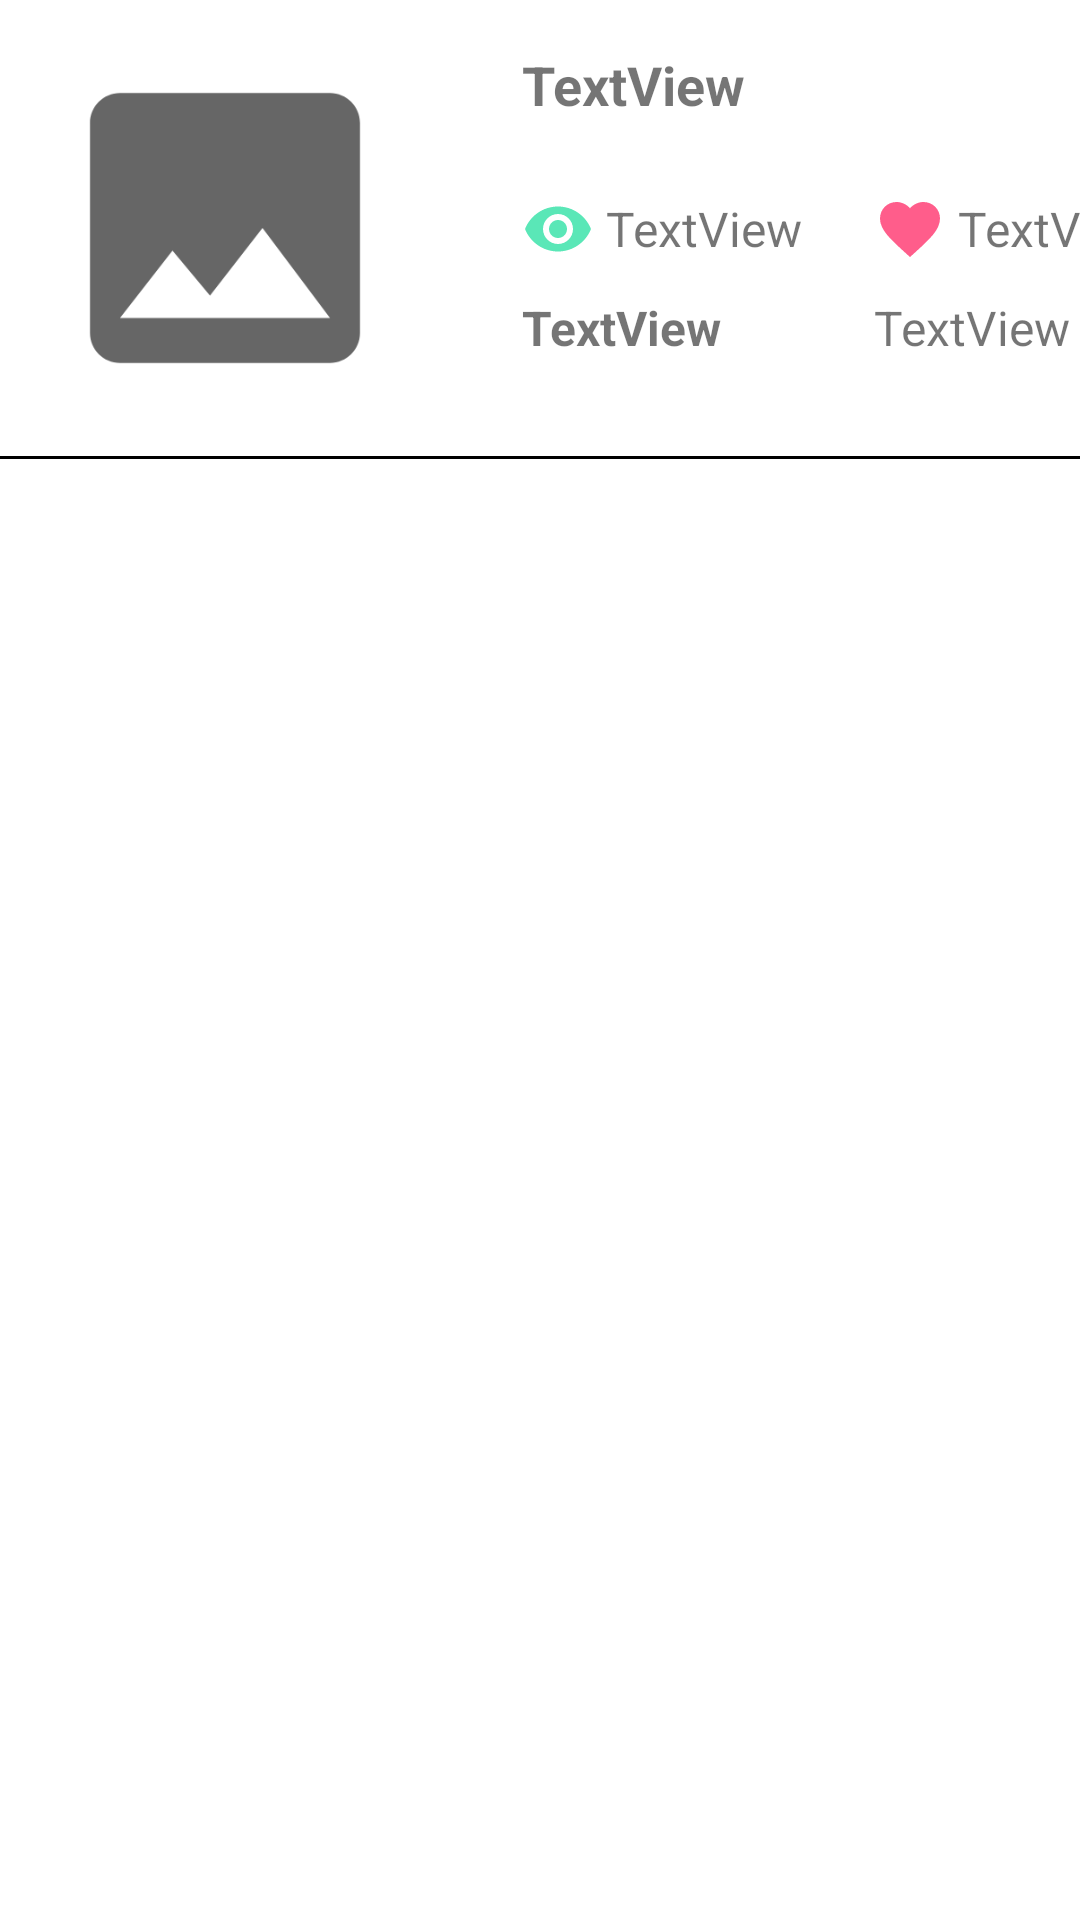

Android layout source for this screen:
<!-- AndroidManifest.xml: application theme Theme.CongThucNauAn -->
<!-- res/layout/items_mon_an.xml -->
<?xml version="1.0" encoding="utf-8"?>
<androidx.constraintlayout.widget.ConstraintLayout xmlns:android="http://schemas.android.com/apk/res/android"
    xmlns:app="http://schemas.android.com/apk/res-auto"
    xmlns:tools="http://schemas.android.com/tools"
    android:layout_width="match_parent"
    android:layout_height="wrap_content">

    <ImageView
        android:id="@+id/img_MonAn"
        android:layout_width="150dp"
        android:layout_height="120dp"
        android:layout_marginTop="16dp"
        app:layout_constraintStart_toStartOf="parent"
        app:layout_constraintTop_toTopOf="parent"
        app:srcCompat="@drawable/ic_baseline_image_24" />

    <TextView
        android:id="@+id/txt_TenMon_MonAn"
        android:layout_width="0dp"
        android:layout_height="wrap_content"
        android:layout_marginStart="24dp"
        android:text="TextView"
        android:textSize="18sp"
        android:textStyle="bold"
        app:layout_constraintEnd_toEndOf="parent"
        app:layout_constraintStart_toEndOf="@+id/img_MonAn"
        app:layout_constraintTop_toTopOf="@+id/img_MonAn" />

    <TextView
        android:id="@+id/txt_LuotThich_MonAn"
        android:layout_width="wrap_content"
        android:layout_height="wrap_content"
        android:layout_marginStart="24dp"
        android:drawableLeft="@drawable/ic_baseline_like_pink"
        android:drawablePadding="4dp"
        android:gravity="center_vertical"
        android:text="TextView"
        android:textSize="16sp"
        app:layout_constraintStart_toEndOf="@+id/txt_LuotXem_MonAn"
        app:layout_constraintTop_toTopOf="@+id/txt_LuotXem_MonAn" />

    <TextView
        android:id="@+id/txt_LuotXem_MonAn"
        android:layout_width="wrap_content"
        android:layout_height="wrap_content"
        android:layout_marginTop="24dp"
        android:drawableLeft="@drawable/ic_baseline_views_green"
        android:drawablePadding="4dp"
        android:gravity="center_vertical"
        android:text="TextView"
        android:textSize="16sp"
        app:layout_constraintStart_toStartOf="@+id/txt_TenMon_MonAn"
        app:layout_constraintTop_toBottomOf="@+id/txt_TenMon_MonAn" />

    <TextView
        android:id="@+id/txt_NguoiTao_MonAn"
        android:layout_width="wrap_content"
        android:layout_height="wrap_content"
        android:layout_marginTop="10dp"
        android:text="TextView"
        android:textSize="16sp"
        android:textStyle="bold"
        app:layout_constraintStart_toStartOf="@+id/txt_LuotXem_MonAn"
        app:layout_constraintTop_toBottomOf="@+id/txt_LuotXem_MonAn" />

    <TextView
        android:id="@+id/txt_ThoiGianNau_MonAn"
        android:layout_width="wrap_content"
        android:layout_height="wrap_content"
        android:layout_marginTop="10dp"
        android:drawableLeft="@drawable/ic_baseline_timer_24"
        android:drawablePadding="5dp"
        android:gravity="center_vertical"
        android:text="TextView"
        android:textSize="16sp"
        app:layout_constraintStart_toStartOf="@+id/txt_LuotThich_MonAn"
        app:layout_constraintTop_toBottomOf="@+id/txt_LuotThich_MonAn" />

    <View
        android:id="@+id/divider"
        android:layout_width="match_parent"
        android:layout_height="1dp"
        android:layout_marginTop="16dp"
        android:background="@color/black"
        app:layout_constraintEnd_toEndOf="parent"
        app:layout_constraintStart_toStartOf="parent"
        app:layout_constraintTop_toBottomOf="@+id/img_MonAn" />
</androidx.constraintlayout.widget.ConstraintLayout>
<!-- resources referenced by this layout -->
<resources>
  <color name="black">#FF000000</color>
  <!-- drawable ic_baseline_image_24 (drawable-anydpi) -->
  <vector android:height="60dp" android:tint="#666666"
      android:viewportHeight="24" android:viewportWidth="24"
      android:width="60dp" xmlns:android="http://schemas.android.com/apk/res/android">
      <path android:fillColor="@android:color/white" android:pathData="M21,19V5c0,-1.1 -0.9,-2 -2,-2H5c-1.1,0 -2,0.9 -2,2v14c0,1.1 0.9,2 2,2h14c1.1,0 2,-0.9 2,-2zM8.5,13.5l2.5,3.01L14.5,12l4.5,6H5l3.5,-4.5z"/>
  </vector>
  <!-- drawable ic_baseline_like_pink (drawable) -->
  <vector android:height="24dp" android:tint="#FF5D8B"
      android:viewportHeight="24" android:viewportWidth="24"
      android:width="24dp" xmlns:android="http://schemas.android.com/apk/res/android">
      <path android:fillColor="@android:color/white" android:pathData="M12,21.35l-1.45,-1.32C5.4,15.36 2,12.28 2,8.5 2,5.42 4.42,3 7.5,3c1.74,0 3.41,0.81 4.5,2.09C13.09,3.81 14.76,3 16.5,3 19.58,3 22,5.42 22,8.5c0,3.78 -3.4,6.86 -8.55,11.54L12,21.35z"/>
  </vector>
  <!-- drawable ic_baseline_views_green (drawable-anydpi) -->
  <vector android:height="24dp" android:tint="#5AE7B7"
      android:viewportHeight="24" android:viewportWidth="24"
      android:width="24dp" xmlns:android="http://schemas.android.com/apk/res/android">
      <path android:fillColor="@android:color/white" android:pathData="M12,4.5C7,4.5 2.73,7.61 1,12c1.73,4.39 6,7.5 11,7.5s9.27,-3.11 11,-7.5c-1.73,-4.39 -6,-7.5 -11,-7.5zM12,17c-2.76,0 -5,-2.24 -5,-5s2.24,-5 5,-5 5,2.24 5,5 -2.24,5 -5,5zM12,9c-1.66,0 -3,1.34 -3,3s1.34,3 3,3 3,-1.34 3,-3 -1.34,-3 -3,-3z"/>
  </vector>
  <style name="Theme.CongThucNauAn" parent="Theme.MaterialComponents.DayNight.NoActionBar">
          
          <item name="colorPrimary">@color/purple_500</item>
          <item name="colorPrimaryVariant">@color/purple_700</item>
          <item name="colorOnPrimary">@color/white</item>
          
          <item name="colorSecondary">@color/teal_200</item>
          <item name="colorSecondaryVariant">@color/teal_700</item>
          <item name="colorOnSecondary">@color/black</item>
          
          <item name="android:statusBarColor" tools:targetApi="l">?attr/colorPrimaryVariant</item>
          
      </style>
  <color name="purple_500">#FF6200EE</color>
  <color name="purple_700">#FF3700B3</color>
  <color name="white">#FFFFFFFF</color>
  <color name="teal_200">#FF03DAC5</color>
  <color name="teal_700">#FF018786</color>
</resources>
